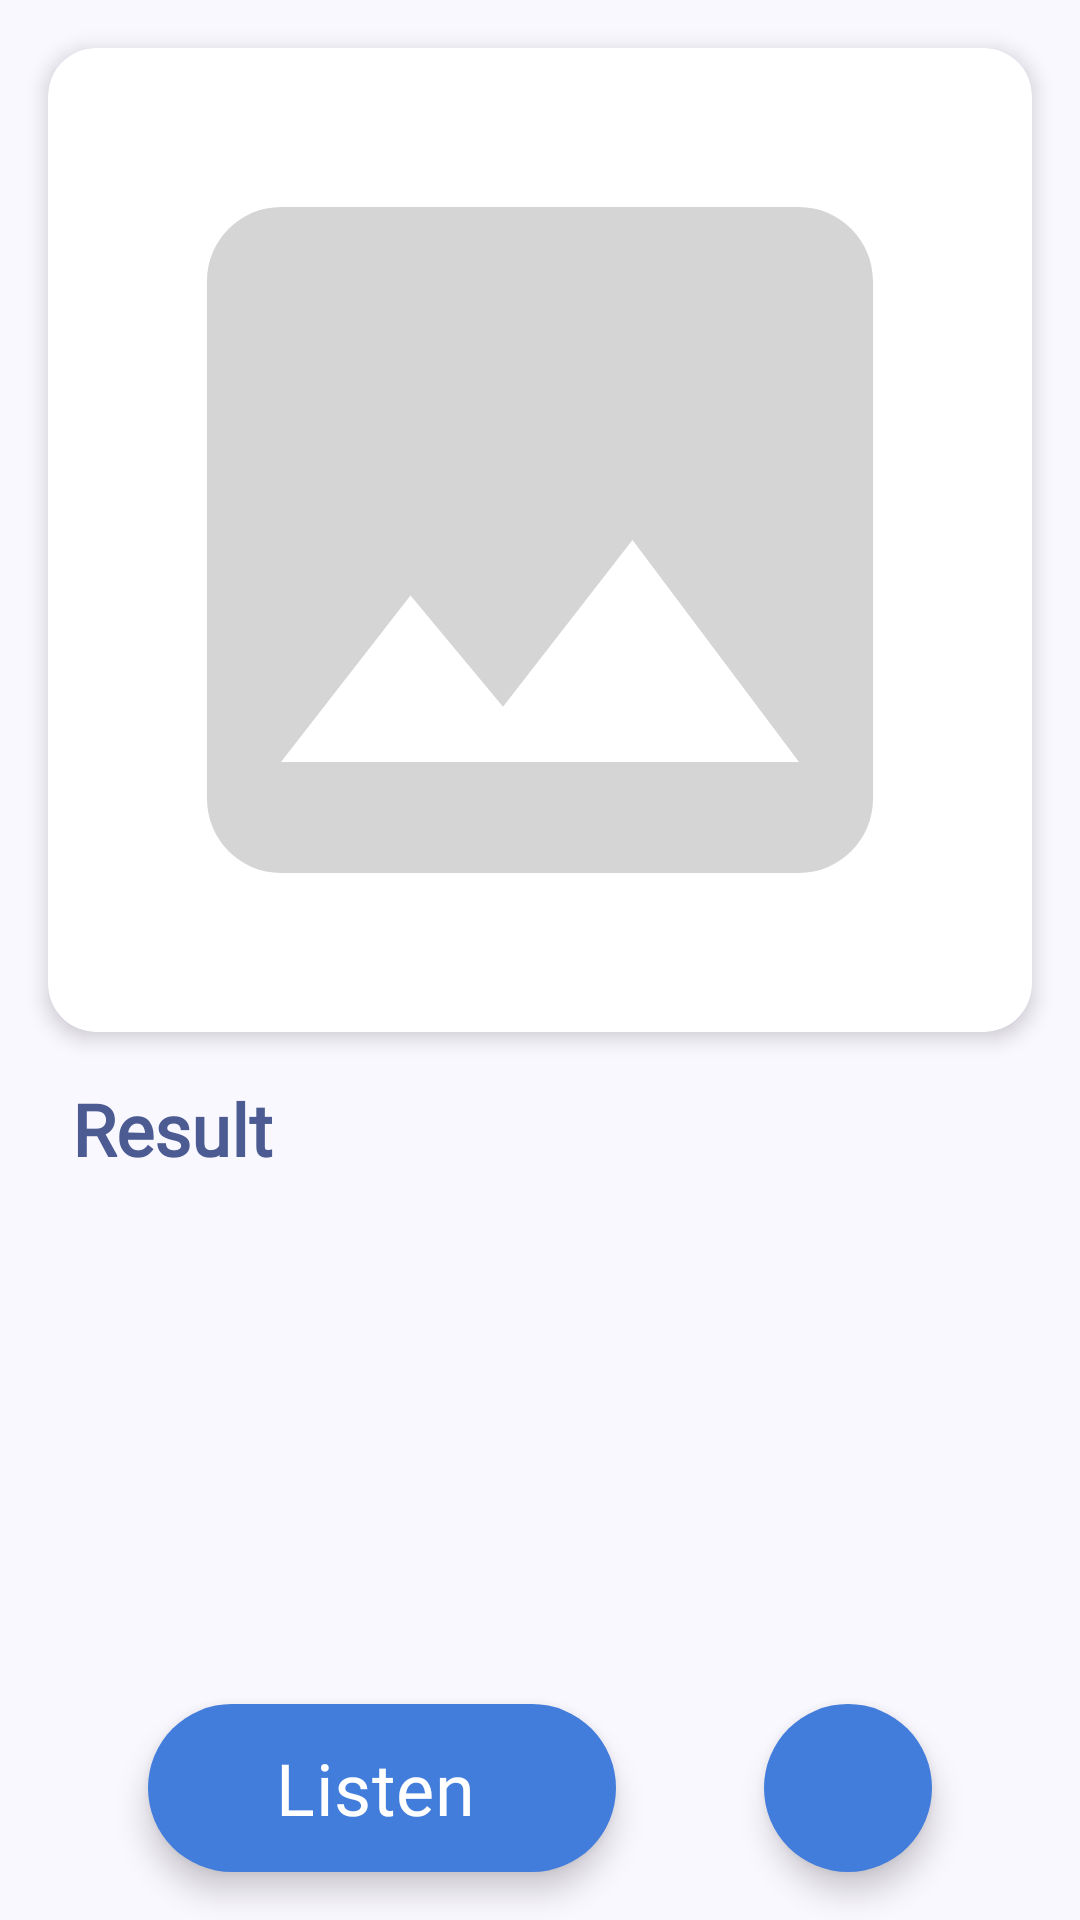

Android layout source for this screen:
<!-- AndroidManifest.xml: application theme Theme.EyesOnMe -->
<!-- res/layout/activity_detail.xml -->
<?xml version="1.0" encoding="utf-8"?>
<androidx.constraintlayout.widget.ConstraintLayout
    xmlns:android="http://schemas.android.com/apk/res/android"
    xmlns:app="http://schemas.android.com/apk/res-auto"
    xmlns:tools="http://schemas.android.com/tools"
    android:layout_width="match_parent"
    android:layout_height="match_parent"
    android:background="@color/md_theme_background">

    <androidx.core.widget.NestedScrollView
        android:layout_width="0dp"
        android:layout_height="0dp"
        app:layout_constraintTop_toTopOf="parent"
        app:layout_constraintStart_toStartOf="parent"
        app:layout_constraintEnd_toEndOf="parent"
        app:layout_constraintBottom_toBottomOf="parent">

        <LinearLayout
            android:layout_width="match_parent"
            android:layout_height="wrap_content"
            android:orientation="vertical"
            android:paddingBottom="16dp">

            <androidx.cardview.widget.CardView
                android:layout_width="match_parent"
                android:layout_height="wrap_content"
                android:layout_marginTop="16dp"
                android:layout_marginEnd="16dp"
                android:layout_marginStart="16dp"
                app:cardCornerRadius="16dp"
                app:cardElevation="4dp">

                <androidx.constraintlayout.widget.ConstraintLayout
                    android:layout_width="match_parent"
                    android:layout_height="wrap_content"
                    android:padding="16dp">

                    <ImageView
                        android:id="@+id/iv_item_photo_detail"
                        android:layout_width="0dp"
                        android:layout_height="0dp"
                        android:scaleType="centerCrop"
                        android:adjustViewBounds="true"
                        app:layout_constraintDimensionRatio="1:1"
                        app:layout_constraintEnd_toEndOf="parent"
                        app:layout_constraintStart_toStartOf="parent"
                        app:layout_constraintTop_toTopOf="parent"
                        app:layout_constraintBottom_toBottomOf="parent"
                        app:srcCompat="@drawable/img_placeholder" />
                </androidx.constraintlayout.widget.ConstraintLayout>
            </androidx.cardview.widget.CardView>

            <TextView
                android:id="@+id/tv_story_title"
                android:layout_width="match_parent"
                android:layout_height="wrap_content"
                android:layout_marginTop="16dp"
                android:layout_marginBottom="8dp"
                android:paddingHorizontal="24dp"
                android:text="@string/hasil"
                android:fontFamily="@font/poppins"
                android:textColor="@color/md_theme_primary"
                android:textSize="24sp"
                android:textStyle="bold" />

            <TextView
                android:id="@+id/tv_story_description"
                android:layout_width="match_parent"
                android:layout_height="wrap_content"
                android:layout_marginBottom="16dp"
                android:lineSpacingMultiplier="1.2"
                android:paddingHorizontal="24dp"
                android:textSize="16sp"
                android:fontFamily="@font/poppins_regular"
                android:text="" />

        </LinearLayout>

    </androidx.core.widget.NestedScrollView>

    <ProgressBar
        android:id="@+id/progressBar"
        style="?android:attr/progressBarStyle"
        android:layout_width="wrap_content"
        android:layout_height="wrap_content"
        app:layout_constraintTop_toTopOf="parent"
        app:layout_constraintStart_toStartOf="parent"
        app:layout_constraintEnd_toEndOf="parent"
        app:layout_constraintBottom_toBottomOf="parent"
        android:visibility="gone"
        tools:visibility="visible" />

    <com.google.android.material.floatingactionbutton.ExtendedFloatingActionButton
        android:id="@+id/fab_listen"
        android:layout_width="wrap_content"
        android:layout_height="wrap_content"
        android:layout_marginBottom="16dp"
        app:layout_constraintBottom_toBottomOf="parent"
        app:layout_constraintStart_toStartOf="parent"
        app:layout_constraintEnd_toStartOf="@id/fab_favorite"
        android:text="@string/listen_btn"
        android:fontFamily="@font/poppins_semibold"
        android:textSize="24sp"
        app:icon="@drawable/ic_speaker"
        app:iconSize="30dp"
        app:iconTint="@android:color/white"
        app:shapeAppearanceOverlay="@style/MoonFabStyle"
        android:textColor="@android:color/white"
        app:backgroundTint="@color/second"/>

    <com.google.android.material.floatingactionbutton.FloatingActionButton
        android:id="@+id/fab_favorite"
        android:layout_width="wrap_content"
        android:layout_height="wrap_content"
        android:layout_marginBottom="16dp"
        app:layout_constraintBottom_toBottomOf="parent"
        app:layout_constraintStart_toEndOf="@id/fab_listen"
        app:layout_constraintEnd_toEndOf="parent"
        app:srcCompat="@drawable/ic_favorite"
        app:shapeAppearanceOverlay="@style/MoonFabStyle"
        app:tint="@android:color/white"
        app:backgroundTint="@color/second"/>

</androidx.constraintlayout.widget.ConstraintLayout>
<!-- resources referenced by this layout -->
<resources>
  <color name="md_theme_background">#FAF8FF</color>
  <color name="md_theme_primary">#4C5C92</color>
  <color name="second">#427DDB</color>
  <!-- drawable img_placeholder (drawable) -->
  <vector xmlns:android="http://schemas.android.com/apk/res/android" android:height="24dp" android:tint="#D5D5D5" android:viewportHeight="24" android:viewportWidth="24" android:width="24dp">
        
      <path android:fillColor="@android:color/white" android:pathData="M21,19V5c0,-1.1 -0.9,-2 -2,-2H5c-1.1,0 -2,0.9 -2,2v14c0,1.1 0.9,2 2,2h14c1.1,0 2,-0.9 2,-2zM8.5,13.5l2.5,3.01L14.5,12l4.5,6H5l3.5,-4.5z"/>
      
  </vector>
  <string name="hasil">Result</string>
  <string name="listen_btn">\t\t\t\tListen\t\t\t\t\t</string>
  <style name="MoonFabStyle" parent="">
          <item name="cornerSize">50%</item>
      </style>
  <style name="Theme.EyesOnMe" parent="Base.Theme.EyesOnMe" />
  <style name="Base.Theme.EyesOnMe" parent="Theme.Material3.DayNight.NoActionBar">
          <item name="android:statusBarColor">@color/second</item>
      </style>
</resources>
